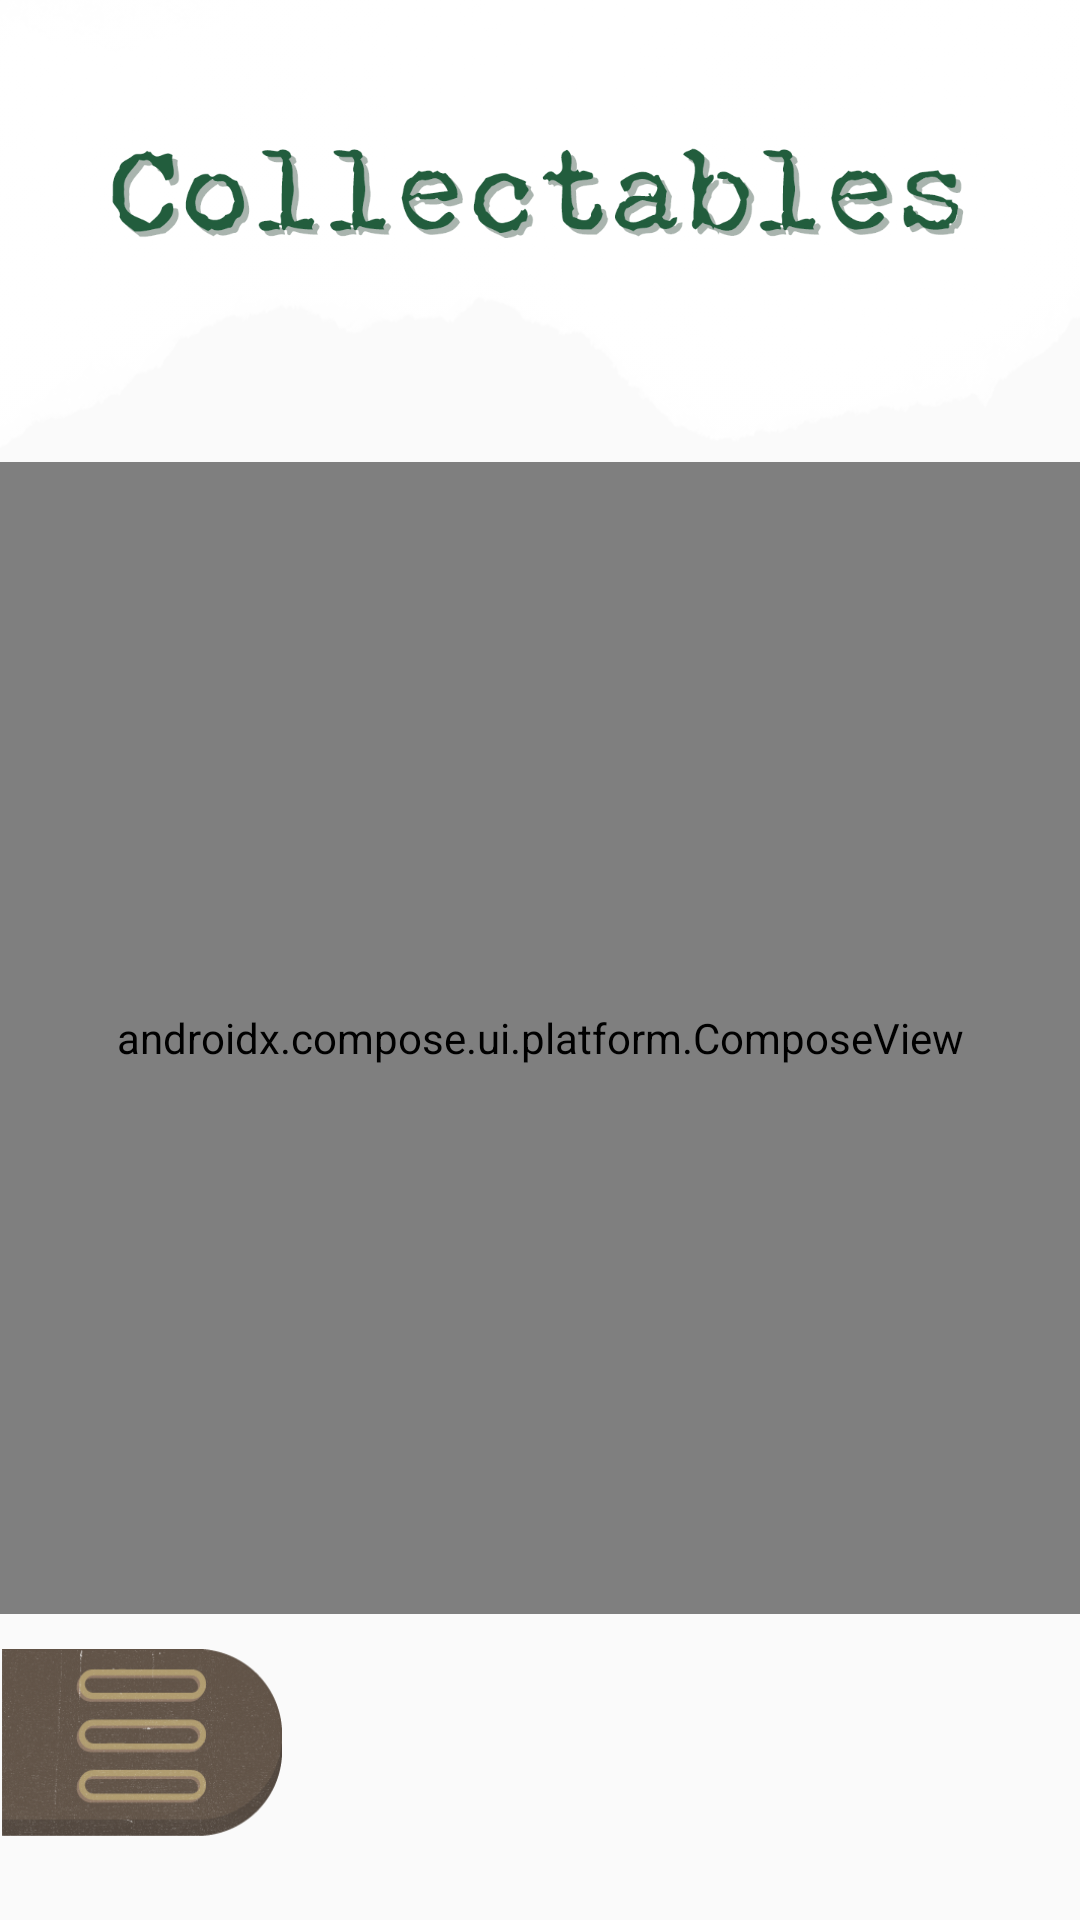

Here is an Android app screen rendered from its layout file. Give the layout XML and the strings, colors and styles it references.
<!-- AndroidManifest.xml: application theme Theme.DetectiveRibbit -->
<!-- res/layout/activity_collectables.xml -->
<?xml version="1.0" encoding="utf-8"?>
<androidx.constraintlayout.widget.ConstraintLayout xmlns:android="http://schemas.android.com/apk/res/android"
    xmlns:app="http://schemas.android.com/apk/res-auto"
    xmlns:tools="http://schemas.android.com/tools"
    android:id="@+id/main"
    android:layout_width="match_parent"
    android:layout_height="match_parent"
    tools:context=".CollectablesActivity">
    <ImageView
        android:id="@+id/titleContainer"
        android:layout_width="match_parent"
        android:layout_height="154dp"
        android:background="@drawable/titlecollectables"
        android:gravity="center"
        android:orientation="vertical"
        android:padding="10dp"
        app:layout_constraintEnd_toEndOf="parent"
        app:layout_constraintStart_toStartOf="parent"
        app:layout_constraintTop_toTopOf="parent" />
    <ImageButton
        android:id="@+id/backButton"
        android:layout_width="94dp"
        android:layout_height="86dp"
        android:layout_marginBottom="16dp"
        android:adjustViewBounds="true"
        android:background="@null"
        android:contentDescription="@null"
        android:elevation="8dp"
        android:scaleType="fitCenter"
        android:src="@drawable/home_button"
        app:layout_constraintBottom_toBottomOf="parent"
        app:layout_constraintEnd_toEndOf="parent"
        app:layout_constraintHorizontal_bias="0.0"
        app:layout_constraintStart_toStartOf="parent" />

    <androidx.compose.ui.platform.ComposeView
        android:id="@+id/composeView"
        android:layout_width="match_parent"
        android:layout_height="0dp"
        app:layout_constraintTop_toBottomOf="@id/titleContainer"
        app:layout_constraintBottom_toTopOf="@id/backButton" />
</androidx.constraintlayout.widget.ConstraintLayout>
<!-- resources referenced by this layout -->
<resources>
  <!-- drawable home_button: png bitmap (drawable, 70336 bytes) -->
  <!-- drawable titlecollectables: png bitmap (drawable, 440487 bytes) -->
  <style name="Theme.DetectiveRibbit" parent="android:Theme.Material.Light.NoActionBar" />
</resources>
